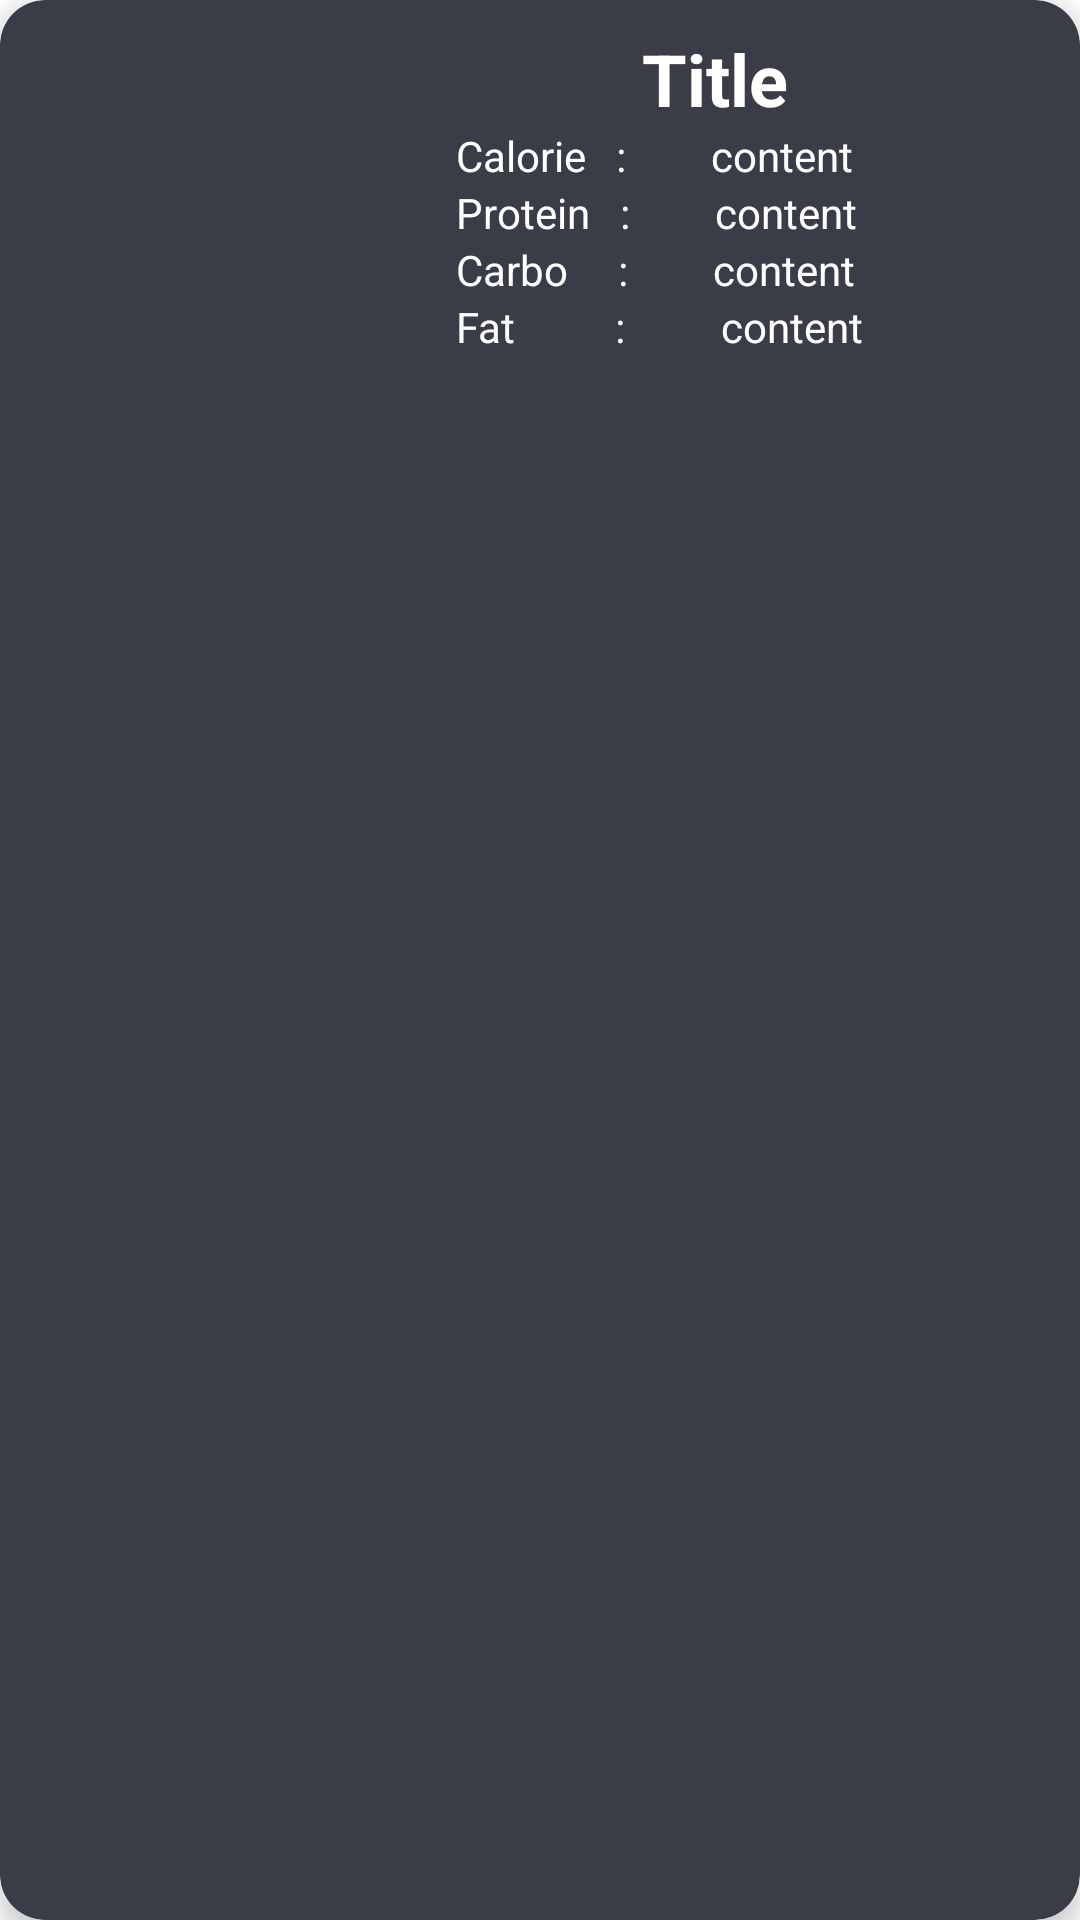

Layout XML and referenced resources for this Android screen:
<!-- AndroidManifest.xml: application theme Theme.FitMass_Main -->
<!-- res/layout/layout_menurec_template.xml -->
<?xml version="1.0" encoding="utf-8"?>
<androidx.cardview.widget.CardView xmlns:android="http://schemas.android.com/apk/res/android"
    android:layout_width="match_parent"
    android:layout_height="wrap_content"
    xmlns:app="http://schemas.android.com/apk/res-auto"
    android:layout_centerHorizontal="true"
    android:orientation="horizontal"
    android:layout_margin="14dp"
    android:id="@+id/containerLayout"
    android:backgroundTint="#3A3D48"
    app:cardCornerRadius="15dp"
    app:cardElevation="5dp"
    app:contentPadding="10dp">

    <LinearLayout
        android:layout_width="match_parent"
        android:layout_height="wrap_content"
        android:orientation="horizontal">

        <ImageView
            android:id="@+id/img_view"
            android:layout_width="117dp"
            android:layout_height="match_parent"
            android:src="@mipmap/ic_launcher" />

        <LinearLayout
            android:layout_width="match_parent"
            android:layout_height="wrap_content"
            android:orientation="vertical">

            <TextView
                android:layout_width="wrap_content"
                android:layout_height="wrap_content"
                android:id="@+id/txt_title"
                android:text="Title"
                android:textColor="#ffffff"
                android:textSize="24dp"
                android:textStyle="bold"
                android:layout_gravity="center_horizontal"/>

            <LinearLayout
                android:layout_width="match_parent"
                android:layout_height="wrap_content"
                android:orientation="horizontal">

                <TextView
                    android:layout_width="wrap_content"
                    android:layout_height="wrap_content"
                    android:text="Calorie   : "
                    android:textColor="#ffffff"
                    android:layout_marginHorizontal="25dp"/>
                <TextView
                    android:layout_width="wrap_content"
                    android:layout_height="wrap_content"
                    android:id="@+id/txt_sub_title"
                    android:text="content"
                    android:textColor="#ffffff"
                    android:layout_marginRight="25dp"/>
            </LinearLayout>

            <LinearLayout
                android:layout_width="match_parent"
                android:layout_height="wrap_content"
                android:orientation="horizontal">

                <TextView
                    android:layout_width="wrap_content"
                    android:layout_height="wrap_content"
                    android:text="Protein   : "
                    android:textColor="#ffffff"
                    android:layout_marginHorizontal="25dp"/>
                <TextView
                    android:layout_width="wrap_content"
                    android:layout_height="wrap_content"
                    android:id="@+id/txt_Protein"
                    android:text="content"
                    android:textColor="#ffffff"
                    android:layout_marginRight="25dp"/>
            </LinearLayout>

            <LinearLayout
                android:layout_width="match_parent"
                android:layout_height="wrap_content"
                android:orientation="horizontal">

                <TextView
                    android:layout_width="wrap_content"
                    android:layout_height="wrap_content"
                    android:text="Carbo     : "
                    android:textColor="#ffffff"
                    android:layout_marginHorizontal="25dp"/>
                <TextView
                    android:layout_width="wrap_content"
                    android:layout_height="wrap_content"
                    android:id="@+id/txt_Carbo"
                    android:text="content"
                    android:textColor="#ffffff"
                    android:layout_marginRight="25dp"/>
            </LinearLayout>

            <LinearLayout
                android:layout_width="match_parent"
                android:layout_height="wrap_content"
                android:orientation="horizontal">

                <TextView
                    android:layout_width="wrap_content"
                    android:layout_height="wrap_content"
                    android:text="Fat          :  "
                    android:textColor="#ffffff"
                    android:layout_marginHorizontal="25dp"/>
                <TextView
                    android:layout_width="wrap_content"
                    android:layout_height="wrap_content"
                    android:id="@+id/txt_Fat"
                    android:text="content"
                    android:textColor="#ffffff"
                    android:layout_marginRight="25dp"/>
            </LinearLayout>

        </LinearLayout>
    </LinearLayout>
</androidx.cardview.widget.CardView>
<!-- resources referenced by this layout -->
<resources>
  <style name="Theme.FitMass_Main" parent="Theme.MaterialComponents.DayNight.NoActionBar">
          
          <item name="colorPrimary">@color/greenPrimary</item>
          <item name="colorPrimaryVariant">@color/greenSecondary</item>
          <item name="colorOnPrimary">@color/white</item>
          
          <item name="colorSecondary">@color/teal_200</item>
          <item name="colorSecondaryVariant">@color/teal_700</item>
          <item name="colorOnSecondary">@color/black</item>
          
          <item name="android:statusBarColor" tools:targetApi="l">#36383f</item>
          
          <item name="android:windowSoftInputMode">stateHidden</item>
      </style>
  <color name="greenPrimary">#b3b3b3</color>
  <color name="greenSecondary">#787878</color>
  <color name="white">#FFFFFFFF</color>
  <color name="teal_200">#FF03DAC5</color>
  <color name="teal_700">#FF018786</color>
  <color name="black">#FF000000</color>
</resources>
